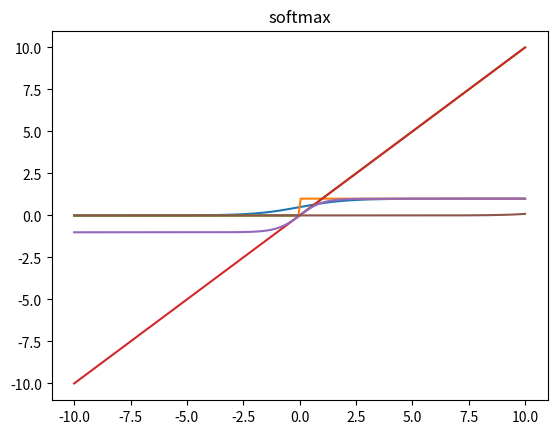

Source code (Python):
# -*- coding: utf-8 -*-
"""activation_funcations

Automatically generated by Colab.

Original file is located at
    https://colab.research.google.com/<link-removed>
"""

import pandas as pd
import numpy as np
import matplotlib.pyplot as plt

def sigmoid(x):
  return (1/(1+np.exp(-x)))

x=np.linspace(-10,10,200)
def plot_funcation(x,y,title):
  plt.plot(x,y,label=title)
  plt.title(title)
  plt.show()

plot_funcation(x,sigmoid(x),"sigmoid")

def step(x):
  return np.where(x>=0,1,0)

plot_funcation(x,step(x),"step")

def relu(x):
  return np.maximum(0,x)

plot_funcation(x,relu(x),"relu")

def linear(x):
  return x

plot_funcation(x,linear(x),"linear")

def tanh(x):
  return (np.exp(x)-np.exp(-x))/(np.exp(x)+np.exp(-x))

plot_funcation(x,tanh(x),"tanh")

def softmax(x):
  e1 = np.exp(x - np.max(x))
  return e1 / np.sum(e1, axis=0)

z=np.array([0.51,0.48,0.01])
softmax(z)

plot_funcation(x,softmax(x),"softmax")

#design all gate,or,nor,and,nand,not,xor and xnor gates